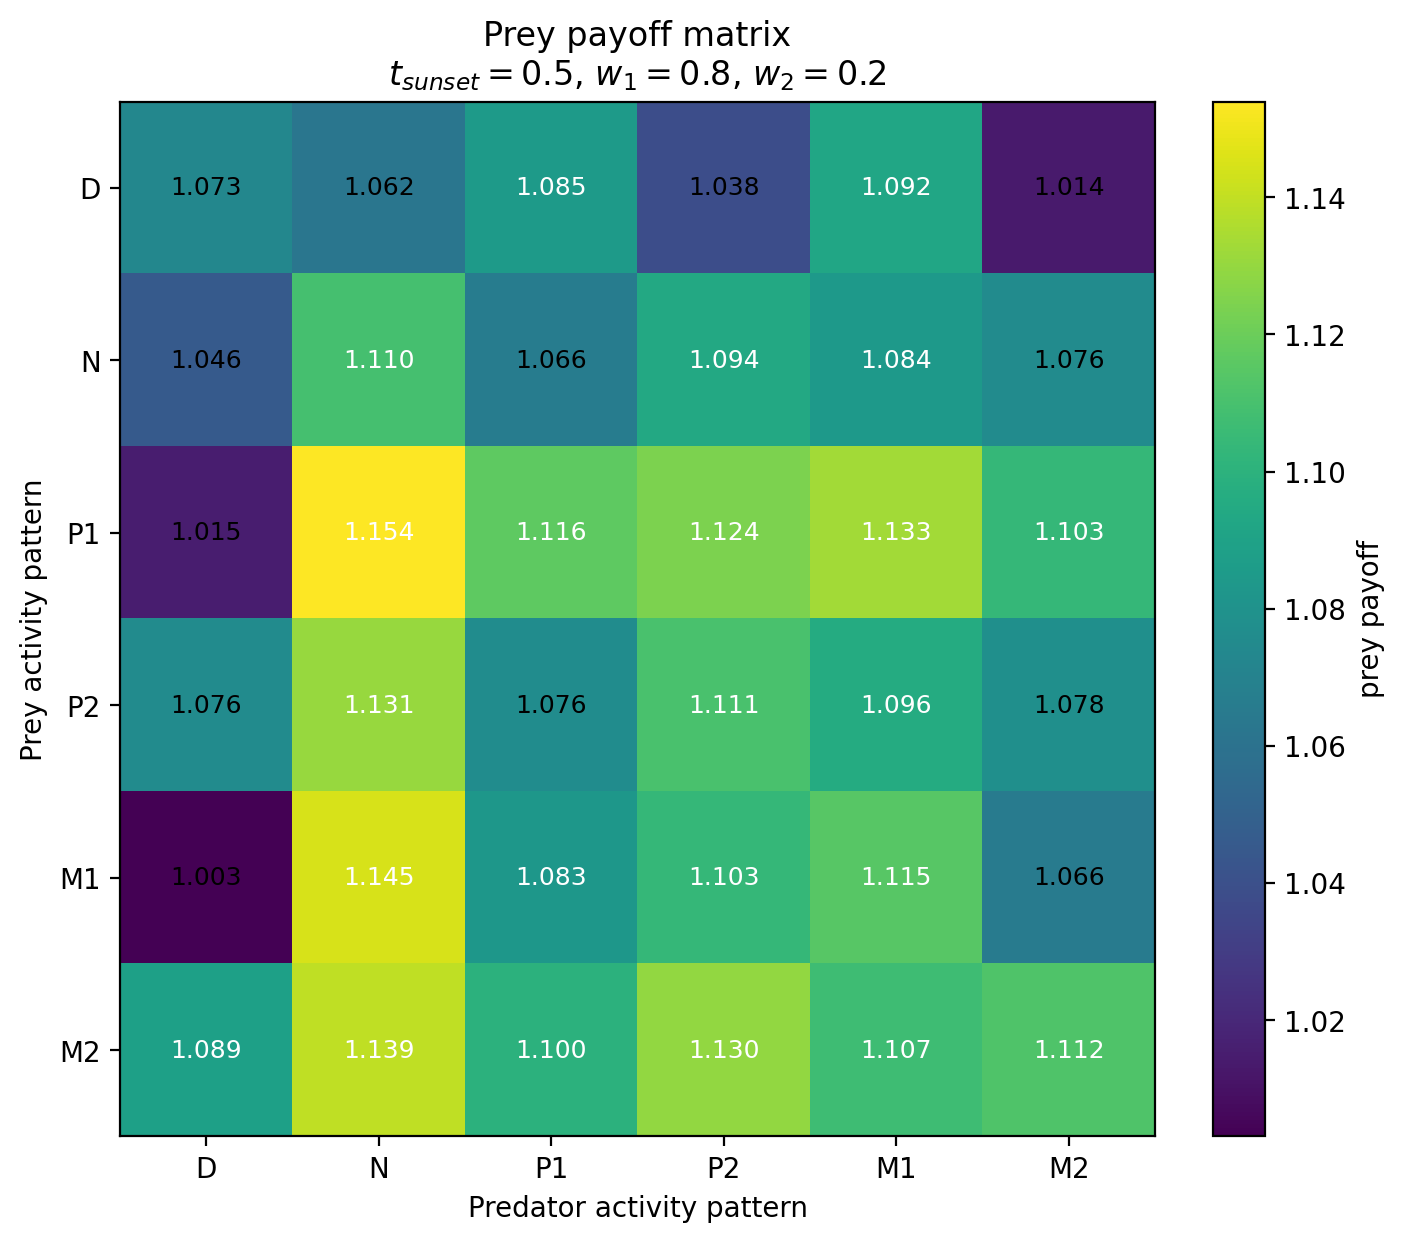

Values plotted in this chart, from the file beside it:
Prey / Predator, D, N, P1, P2, M1, M2
D, 1.073, 1.062, 1.085, 1.038, 1.092, 1.014
N, 1.046, 1.11, 1.066, 1.094, 1.084, 1.076
P1, 1.015, 1.154, 1.116, 1.124, 1.133, 1.103
P2, 1.076, 1.131, 1.076, 1.111, 1.096, 1.078
M1, 1.003, 1.145, 1.083, 1.103, 1.115, 1.066
M2, 1.089, 1.139, 1.1, 1.13, 1.107, 1.112
